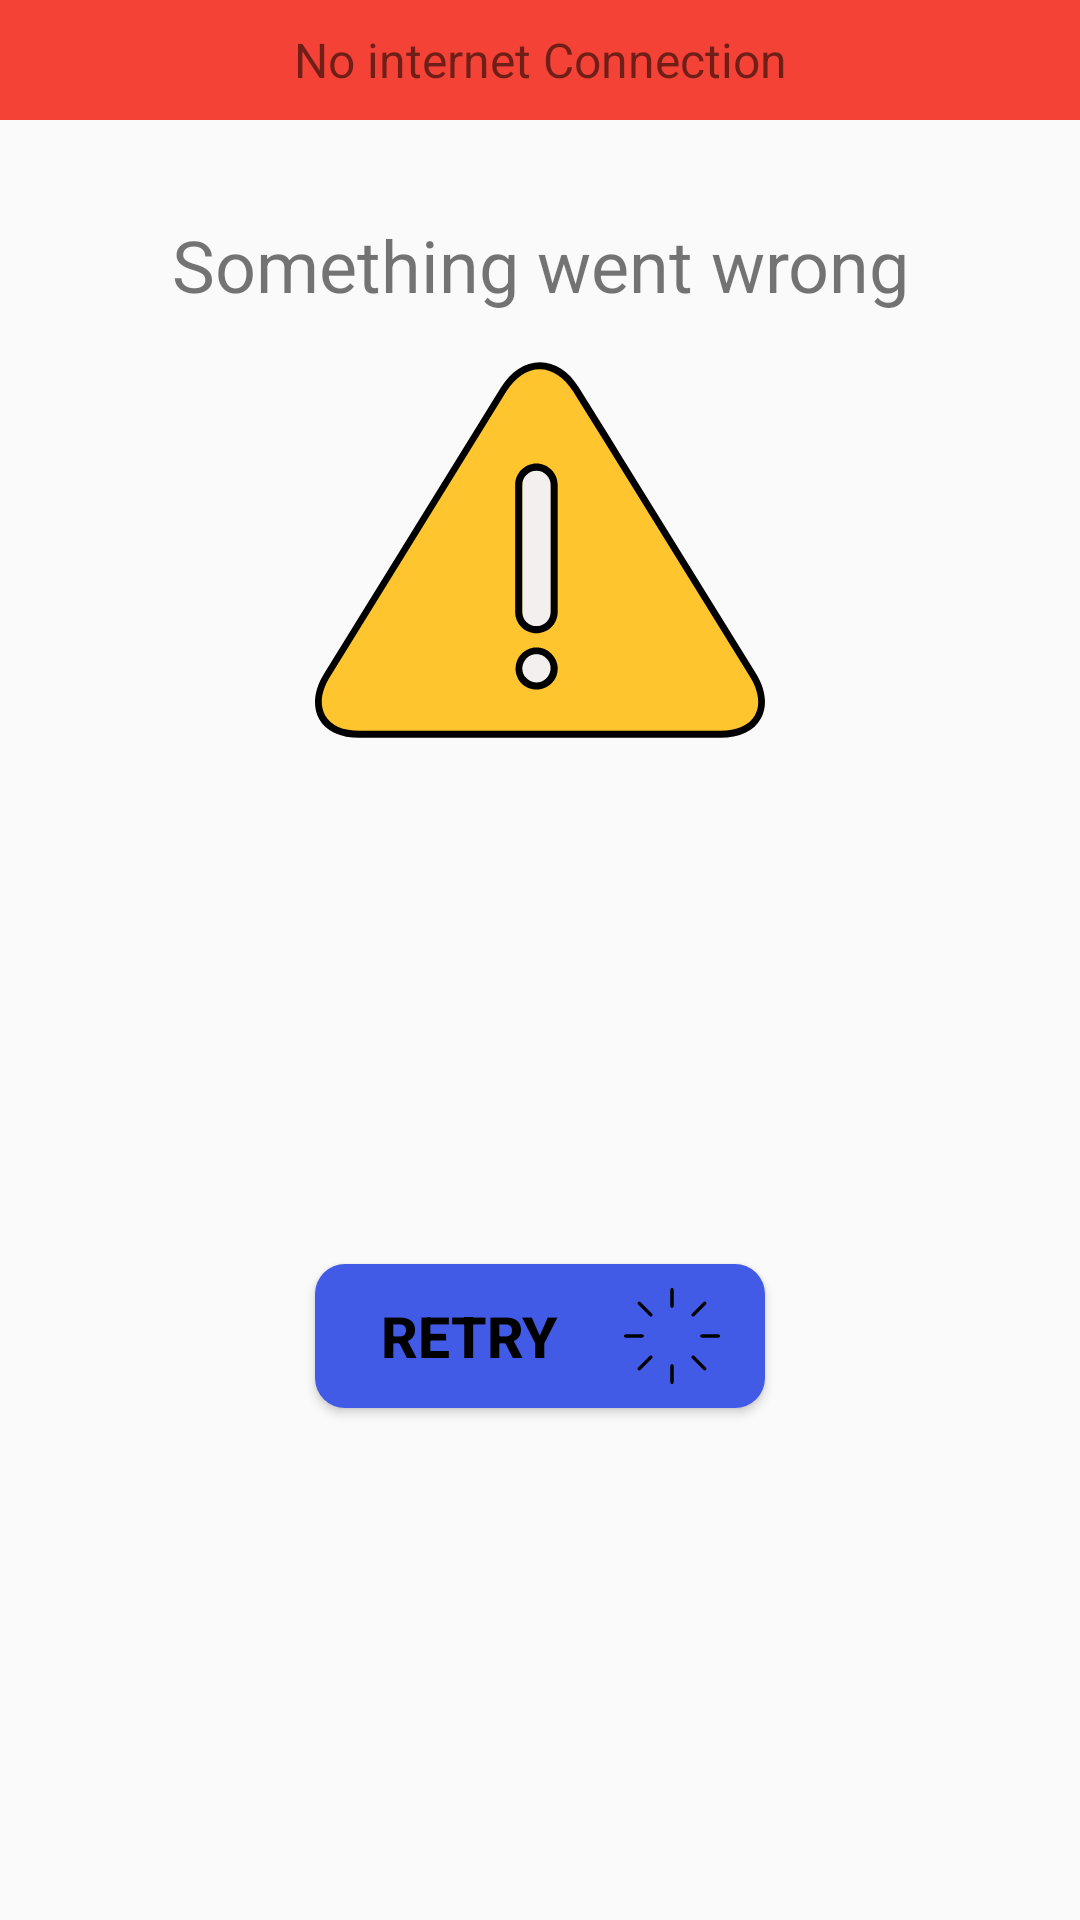

Android layout source for this screen:
<!-- AndroidManifest.xml: application theme Theme.QuizeeGame -->
<!-- res/layout/activity_internet_connection.xml -->
<?xml version="1.0" encoding="utf-8"?>
<androidx.constraintlayout.widget.ConstraintLayout xmlns:android="http://schemas.android.com/apk/res/android"
    xmlns:app="http://schemas.android.com/apk/res-auto"
    xmlns:tools="http://schemas.android.com/tools"
    android:layout_width="match_parent"
    android:layout_height="370dp">

    <TextView
        android:id="@+id/tv_notConnected"
        android:layout_width="match_parent"
        android:layout_height="40dp"
        android:background="@color/red"
        android:gravity="center"
        android:text="No internet Connection"
        android:textSize="16sp"
        app:layout_constraintEnd_toEndOf="parent"
        app:layout_constraintStart_toStartOf="parent"
        app:layout_constraintTop_toTopOf="parent" />


    <TextView
        android:id="@+id/textView13"
        android:layout_width="wrap_content"
        android:layout_height="wrap_content"
        android:layout_marginTop="32dp"
        android:gravity="center"
        android:text="Something went wrong"
        android:textSize="24sp"
        app:layout_constraintEnd_toEndOf="parent"
        app:layout_constraintStart_toStartOf="parent"
        app:layout_constraintTop_toBottomOf="@+id/tv_notConnected" />

    <ImageView
        android:id="@+id/imageView12"
        android:layout_width="wrap_content"
        android:layout_height="wrap_content"
        android:layout_marginTop="4dp"
        android:foregroundGravity="center"
        app:layout_constraintEnd_toEndOf="parent"
        app:layout_constraintStart_toStartOf="parent"
        app:layout_constraintTop_toBottomOf="@+id/textView13"
        app:srcCompat="@drawable/ic_alert_svgrepo_com" />

    <Button
        android:id="@+id/tvRetry"
        android:layout_width="0dp"
        android:layout_height="wrap_content"
        android:layout_marginTop="8dp"
        android:layout_marginBottom="16dp"
        android:background="@drawable/round_box_blue"
        android:drawableEnd="@drawable/ic_loading_stripes_svgrepo_com"
        android:gravity="center"
        android:paddingEnd="15dp"
        android:text="Retry"
        android:textColor="@color/black"
        android:textSize="19sp"
        android:textStyle="bold"
        app:layout_constraintBottom_toBottomOf="parent"
        app:layout_constraintEnd_toEndOf="@+id/imageView12"
        app:layout_constraintStart_toStartOf="@+id/imageView12"
        app:layout_constraintTop_toBottomOf="@+id/imageView12" />

</androidx.constraintlayout.widget.ConstraintLayout>
<!-- resources referenced by this layout -->
<resources>
  <color name="black">#FF000000</color>
  <color name="red">#F44336</color>
  <!-- drawable ic_alert_svgrepo_com: vector/xml drawable (drawable, 2340 chars, omitted) -->
  <!-- drawable ic_loading_stripes_svgrepo_com: vector/xml drawable (drawable, 2070 chars, omitted) -->
  <!-- drawable round_box_blue (drawable) -->
  <?xml version="1.0" encoding="utf-8"?>
  <shape xmlns:android="http://schemas.android.com/apk/res/android"
      android:shape="rectangle">
      <solid android:color="#425BE7"/>
      <corners android:radius="10dp"/>
  
  </shape>
  <style name="Theme.QuizeeGame" parent="Theme.AppCompat.Light.NoActionBar">
          
          <item name="colorPrimary">@color/purple_500</item>
          <item name="colorPrimaryVariant">@color/purple_700</item>
          <item name="colorOnPrimary">@color/white</item>
          
          <item name="colorSecondary">@color/teal_200</item>
          <item name="colorSecondaryVariant">@color/teal_700</item>
          <item name="colorOnSecondary">@color/black</item>
          
         <item name="android:statusBarColor">@color/light_green</item>
          
      </style>
  <color name="purple_500">#FF6200EE</color>
  <color name="purple_700">#FF3700B3</color>
  <color name="white">#FFFFFFFF</color>
  <color name="teal_200">#FF03DAC5</color>
  <color name="teal_700">#FF018786</color>
  <color name="light_green">#8BC34A</color>
</resources>
